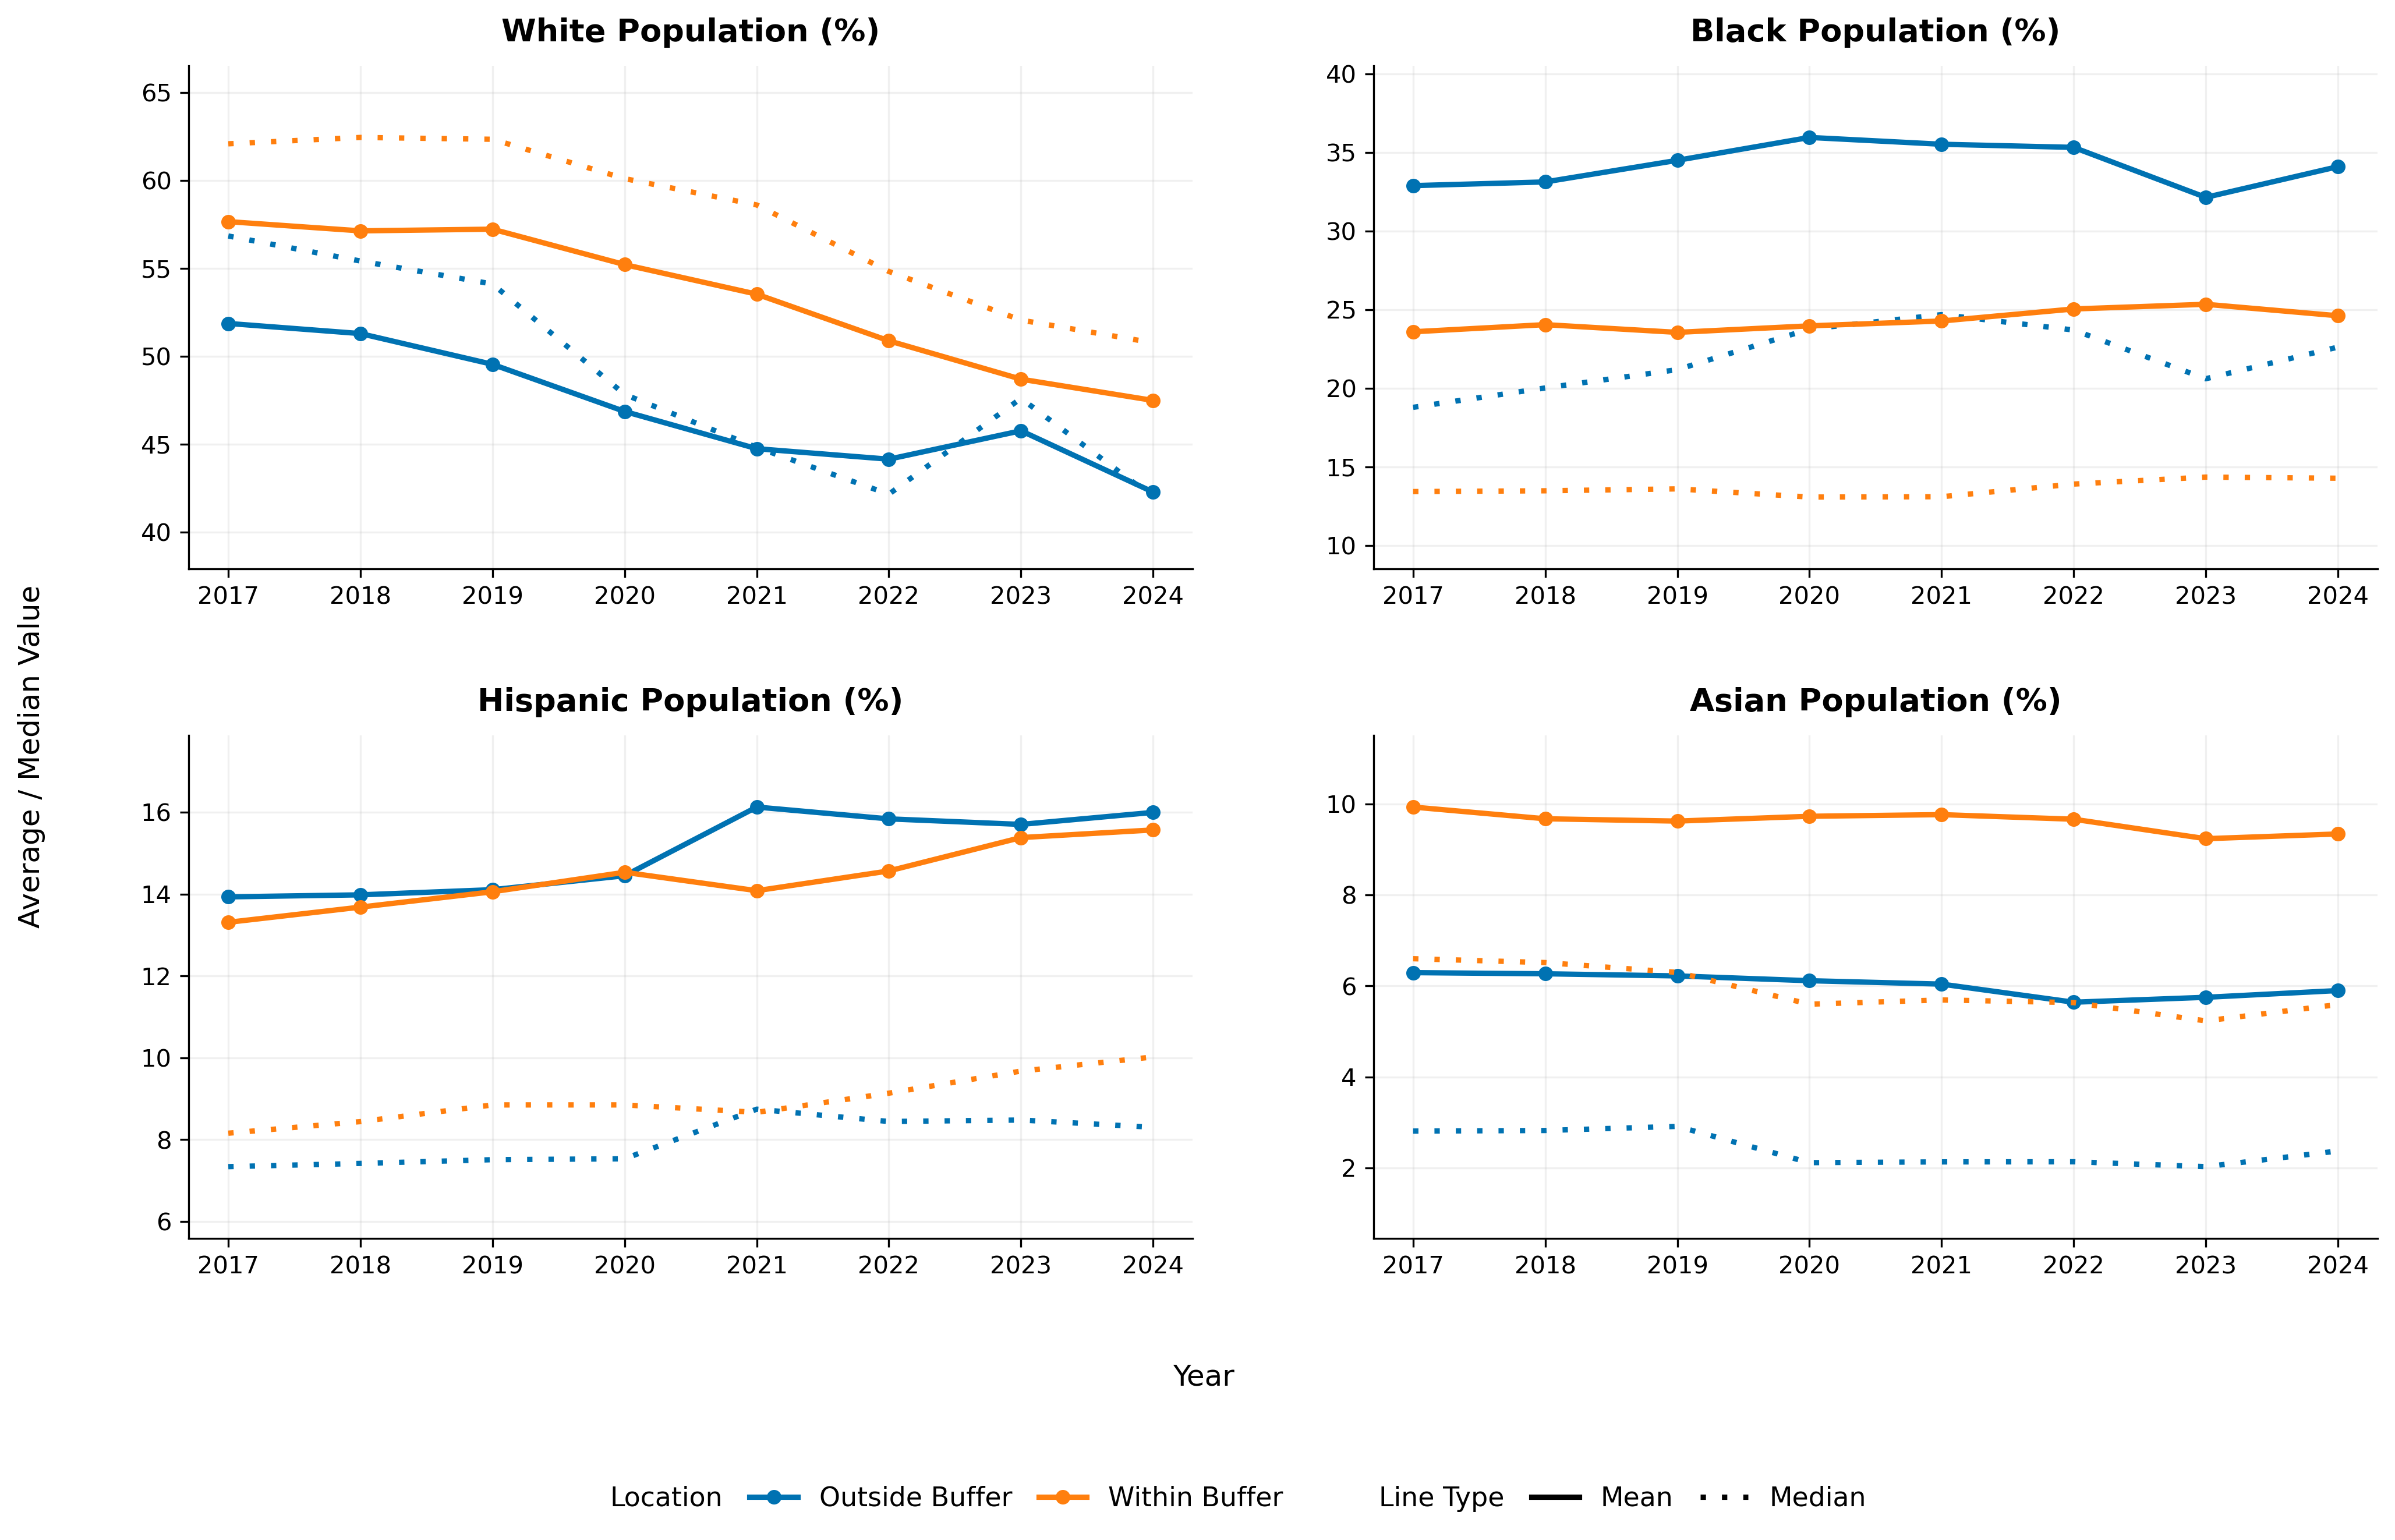

Data behind this chart, as committed beside it:
Scope, Variable, Year, WithinBuffer, N, mean, median
Pooled, white_per, 2017, 0, 2748, 51.87, 56.84
Pooled, white_per, 2017, 1, 2369, 57.66, 62.08
Pooled, white_per, 2018, 0, 2594, 51.29, 55.42
Pooled, white_per, 2018, 1, 2513, 57.13, 62.44
Pooled, white_per, 2019, 0, 2282, 49.54, 54.11
Pooled, white_per, 2019, 1, 2769, 57.23, 62.34
Pooled, white_per, 2020, 0, 1705, 46.86, 47.83
Pooled, white_per, 2020, 1, 2655, 55.21, 60.1
Pooled, white_per, 2021, 0, 1377, 44.75, 44.82
Pooled, white_per, 2021, 1, 2895, 53.53, 58.6
Pooled, white_per, 2022, 0, 1134, 44.15, 42.16
Pooled, white_per, 2022, 1, 3075, 50.88, 54.82
Pooled, white_per, 2023, 0, 892, 45.77, 47.61
Pooled, white_per, 2023, 1, 3226, 48.7, 52.06
Pooled, white_per, 2024, 0, 843, 42.28, 42
Pooled, white_per, 2024, 1, 3245, 47.49, 50.77
Pooled, black_per, 2017, 0, 2748, 32.89, 18.78
Pooled, black_per, 2017, 1, 2369, 23.59, 13.42
Pooled, black_per, 2018, 0, 2594, 33.13, 20.02
Pooled, black_per, 2018, 1, 2513, 24.05, 13.47
Pooled, black_per, 2019, 0, 2282, 34.5, 21.18
Pooled, black_per, 2019, 1, 2769, 23.56, 13.6
Pooled, black_per, 2020, 0, 1705, 35.96, 23.77
Pooled, black_per, 2020, 1, 2655, 23.97, 13.08
Pooled, black_per, 2021, 0, 1377, 35.53, 24.69
Pooled, black_per, 2021, 1, 2895, 24.28, 13.1
Pooled, black_per, 2022, 0, 1134, 35.33, 23.71
Pooled, black_per, 2022, 1, 3075, 25.05, 13.9
Pooled, black_per, 2023, 0, 892, 32.15, 20.6
Pooled, black_per, 2023, 1, 3226, 25.34, 14.35
Pooled, black_per, 2024, 0, 843, 34.1, 22.62
Pooled, black_per, 2024, 1, 3245, 24.61, 14.27
Pooled, hispanic_per, 2017, 0, 2748, 13.93, 7.341
Pooled, hispanic_per, 2017, 1, 2369, 13.31, 8.159
Pooled, hispanic_per, 2018, 0, 2594, 13.98, 7.42
Pooled, hispanic_per, 2018, 1, 2513, 13.68, 8.442
Pooled, hispanic_per, 2019, 0, 2282, 14.11, 7.512
Pooled, hispanic_per, 2019, 1, 2769, 14.06, 8.85
Pooled, hispanic_per, 2020, 0, 1705, 14.45, 7.534
Pooled, hispanic_per, 2020, 1, 2655, 14.53, 8.85
Pooled, hispanic_per, 2021, 0, 1377, 16.13, 8.746
Pooled, hispanic_per, 2021, 1, 2895, 14.08, 8.669
Pooled, hispanic_per, 2022, 0, 1134, 15.84, 8.445
Pooled, hispanic_per, 2022, 1, 3075, 14.57, 9.137
Pooled, hispanic_per, 2023, 0, 892, 15.7, 8.481
Pooled, hispanic_per, 2023, 1, 3226, 15.38, 9.677
Pooled, hispanic_per, 2024, 0, 843, 16, 8.304
Pooled, hispanic_per, 2024, 1, 3245, 15.57, 10.02
Pooled, asian_per, 2017, 0, 2748, 6.293, 2.808
Pooled, asian_per, 2017, 1, 2369, 9.935, 6.599
Pooled, asian_per, 2018, 0, 2594, 6.268, 2.821
Pooled, asian_per, 2018, 1, 2513, 9.677, 6.514
Pooled, asian_per, 2019, 0, 2282, 6.221, 2.911
Pooled, asian_per, 2019, 1, 2769, 9.626, 6.298
Pooled, asian_per, 2020, 0, 1705, 6.115, 2.113
Pooled, asian_per, 2020, 1, 2655, 9.732, 5.599
Pooled, asian_per, 2021, 0, 1377, 6.041, 2.13
Pooled, asian_per, 2021, 1, 2895, 9.768, 5.692
Pooled, asian_per, 2022, 0, 1134, 5.642, 2.134
Pooled, asian_per, 2022, 1, 3075, 9.667, 5.634
... 4 more rows
